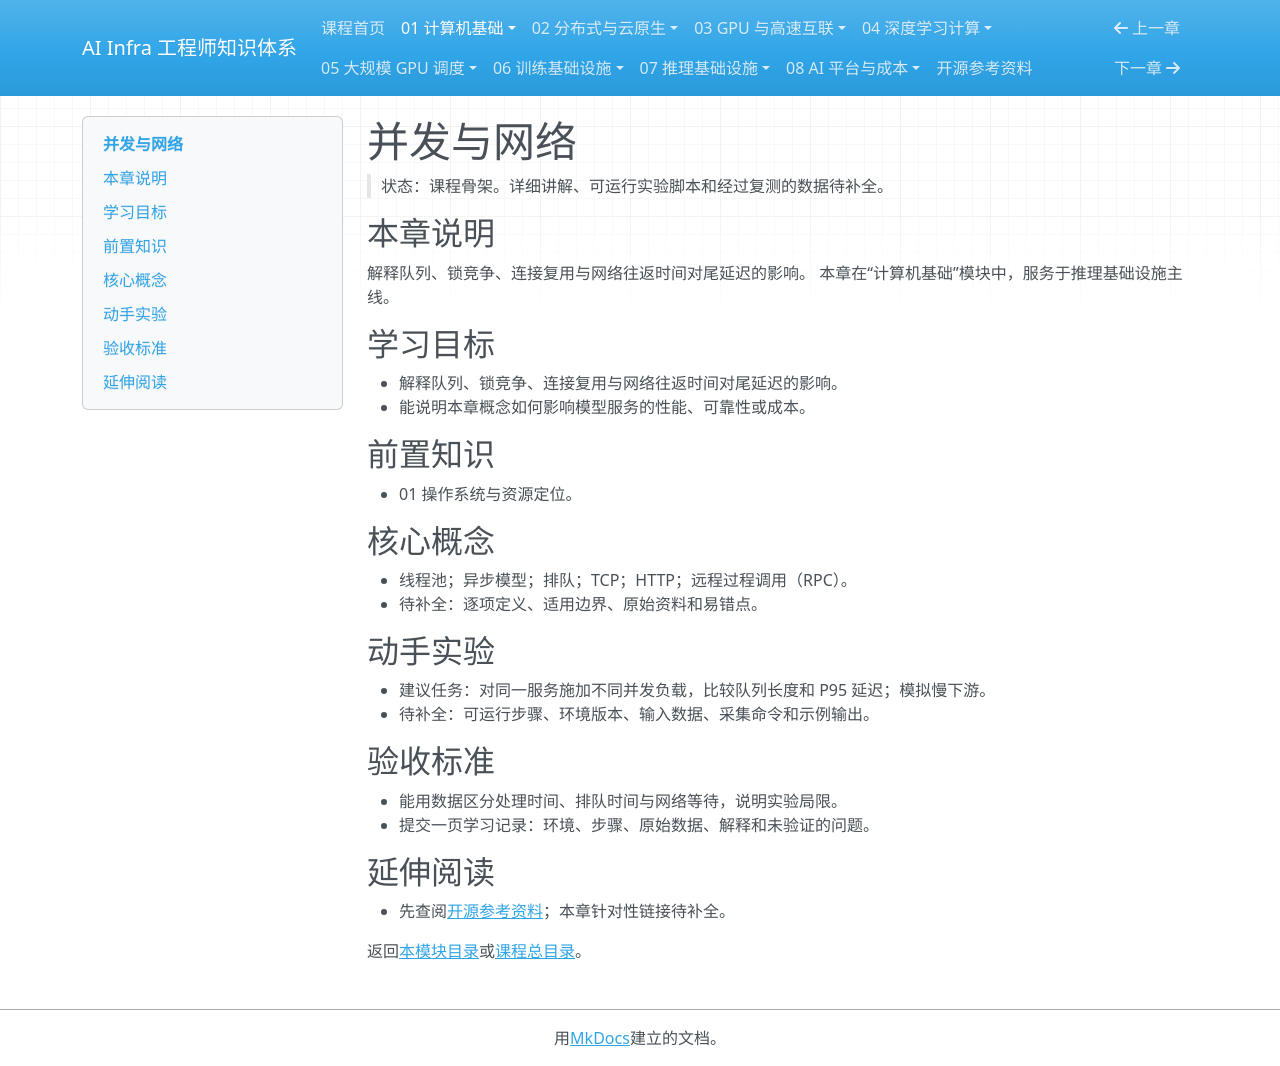

repository: TangHuaiZhe/ai-infra-course · page: 01-computer-systems/02-concurrency-and-network/index.html · generator: mkdocs

# 并发与网络

> 状态：课程骨架。详细讲解、可运行实验脚本和经过复测的数据待补全。

## 本章说明

解释队列、锁竞争、连接复用与网络往返时间对尾延迟的影响。 本章在“计算机基础”模块中，服务于推理基础设施主线。

## 学习目标

- 解释队列、锁竞争、连接复用与网络往返时间对尾延迟的影响。
- 能说明本章概念如何影响模型服务的性能、可靠性或成本。

## 前置知识

- 01 操作系统与资源定位。

## 核心概念

- 线程池；异步模型；排队；TCP；HTTP；远程过程调用（RPC）。
- 待补全：逐项定义、适用边界、原始资料和易错点。

## 动手实验

- 建议任务：对同一服务施加不同并发负载，比较队列长度和 P95 延迟；模拟慢下游。
- 待补全：可运行步骤、环境版本、输入数据、采集命令和示例输出。

## 验收标准

- 能用数据区分处理时间、排队时间与网络等待，说明实验局限。
- 提交一页学习记录：环境、步骤、原始数据、解释和未验证的问题。

## 延伸阅读

- 先查阅[开源参考资料](../references.md)；本章针对性链接待补全。

返回[本模块目录](README.md)或[课程总目录](../README.md)。
